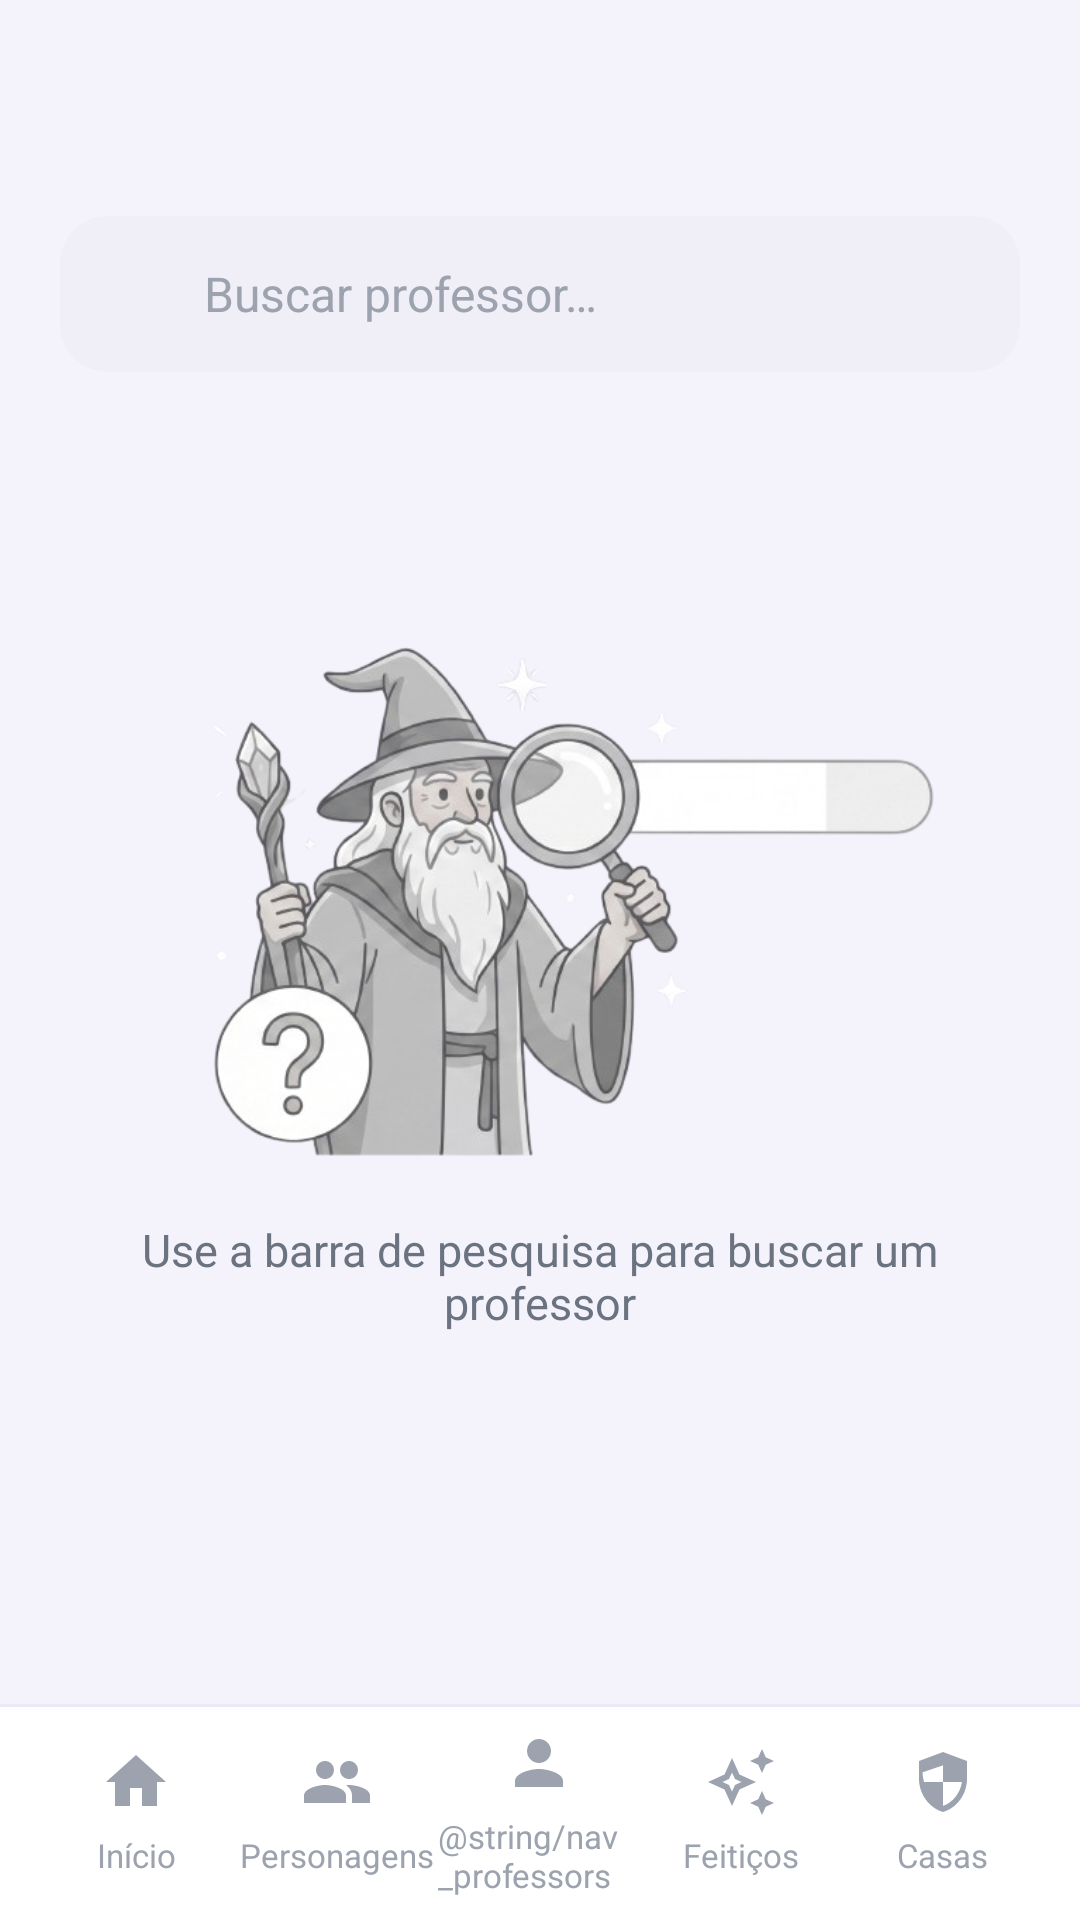

The Android layout XML behind this screen, and the referenced resources:
<!-- AndroidManifest.xml: application theme Theme.HarryPotter -->
<!-- res/layout/activity_professor_escola.xml -->
<?xml version="1.0" encoding="utf-8"?>
<LinearLayout xmlns:android="http://schemas.android.com/apk/res/android"
    xmlns:app="http://schemas.android.com/apk/res-auto"
    xmlns:tools="http://schemas.android.com/tools"
    android:id="@+id/main"
    android:layout_width="match_parent"
    android:layout_height="match_parent"
    android:background="@color/app_background"
    android:orientation="vertical"
    tools:context=".controller.ProfessorEscola">

    
    <ImageView
        android:layout_width="wrap_content"
        android:layout_height="40dp"
        android:layout_marginStart="20dp"
        android:layout_marginTop="16dp"
        android:adjustViewBounds="true"
        android:contentDescription="@string/brand"
        android:scaleType="fitStart"
        android:src="@drawable/logo" />

    
    <LinearLayout
        android:layout_width="match_parent"
        android:layout_height="wrap_content"
        android:layout_marginHorizontal="20dp"
        android:layout_marginTop="16dp"
        android:background="@drawable/bg_search"
        android:gravity="center_vertical"
        android:orientation="horizontal"
        android:paddingHorizontal="16dp">

        <ImageView
            android:layout_width="22dp"
            android:layout_height="22dp"
            android:contentDescription="@null"
            android:src="@drawable/ic_search" />

        <AutoCompleteTextView
            android:id="@+id/acProf"
            android:layout_width="match_parent"
            android:layout_height="52dp"
            android:layout_marginStart="10dp"
            android:background="@null"
            android:completionThreshold="1"
            android:hint="@string/prof_search_hint"
            android:imeOptions="actionSearch"
            android:inputType="text"
            android:maxLines="1"
            android:textColor="@color/text_title"
            android:textColorHint="@color/text_muted"
            android:textSize="16sp" />
    </LinearLayout>

    <androidx.core.widget.NestedScrollView
        android:layout_width="match_parent"
        android:layout_height="0dp"
        android:layout_weight="1"
        android:clipChildren="false"
        android:clipToPadding="false"
        android:paddingHorizontal="20dp"
        android:paddingTop="16dp"
        android:paddingBottom="16dp"
        android:scrollbars="none">

        <LinearLayout
            android:layout_width="match_parent"
            android:layout_height="wrap_content"
            android:clipChildren="false"
            android:clipToPadding="false"
            android:gravity="center_horizontal"
            android:orientation="vertical">

            
            <LinearLayout
                android:id="@+id/emptyView"
                android:layout_width="match_parent"
                android:layout_height="wrap_content"
                android:layout_marginTop="48dp"
                android:gravity="center"
                android:orientation="vertical">

                <ImageView
                    android:layout_width="match_parent"
                    android:layout_height="wrap_content"
                    android:layout_marginHorizontal="24dp"
                    android:adjustViewBounds="true"
                    android:contentDescription="@string/prof_empty"
                    android:scaleType="fitCenter"
                    android:src="@drawable/search" />

                <TextView
                    android:layout_width="wrap_content"
                    android:layout_height="wrap_content"
                    android:layout_marginTop="16dp"
                    android:gravity="center"
                    android:text="@string/prof_empty"
                    android:textColor="@color/text_body"
                    android:textSize="15sp" />
            </LinearLayout>

            
            <LinearLayout
                android:id="@+id/detailContainer"
                android:layout_width="match_parent"
                android:layout_height="wrap_content"
                android:clipChildren="false"
                android:clipToPadding="false"
                android:gravity="center_horizontal"
                android:orientation="vertical"
                android:visibility="gone">

                <TextView
                    android:id="@+id/tvName"
                    android:layout_width="match_parent"
                    android:layout_height="wrap_content"
                    android:gravity="center"
                    android:textColor="@color/purple_primary"
                    android:textSize="30sp"
                    android:textStyle="bold"
                    tools:text="Severus Snape" />

                <FrameLayout
                    android:layout_width="wrap_content"
                    android:layout_height="wrap_content"
                    android:layout_marginTop="20dp"
                    android:clipChildren="false"
                    android:clipToPadding="false">

                    <ImageView
                        android:id="@+id/ivPhotoProf"
                        android:layout_width="200dp"
                        android:layout_height="200dp"
                        android:background="#E8E5F2"
                        android:contentDescription="@string/prof_search_hint"
                        android:scaleType="fitCenter" />

                    <TextView
                        android:id="@+id/tvHouseBadgeProf"
                        android:layout_width="wrap_content"
                        android:layout_height="wrap_content"
                        android:layout_gravity="bottom|end"
                        android:layout_marginEnd="6dp"
                        android:background="@drawable/bg_house_label"
                        android:paddingHorizontal="16dp"
                        android:paddingVertical="6dp"
                        android:textColor="@color/white"
                        android:textSize="15sp"
                        android:textStyle="bold"
                        android:translationY="12dp"
                        tools:text="Slytherin" />
                </FrameLayout>

                
                <LinearLayout
                    android:layout_width="match_parent"
                    android:layout_height="wrap_content"
                    android:layout_marginTop="32dp"
                    android:background="@drawable/bg_card_white"
                    android:orientation="vertical"
                    android:paddingHorizontal="24dp"
                    android:paddingVertical="8dp">

                    <LinearLayout
                        android:layout_width="match_parent"
                        android:layout_height="wrap_content"
                        android:orientation="horizontal"
                        android:paddingVertical="12dp">

                        <TextView
                            android:layout_width="0dp"
                            android:layout_height="wrap_content"
                            android:layout_weight="1"
                            android:text="@string/char_species"
                            android:textColor="@color/text_body"
                            android:textSize="16sp" />

                        <TextView
                            android:id="@+id/tvSpeciesProf"
                            android:layout_width="wrap_content"
                            android:layout_height="wrap_content"
                            android:textColor="@color/text_title"
                            android:textSize="16sp"
                            android:textStyle="bold"
                            tools:text="Humano" />
                    </LinearLayout>

                    <View
                        android:layout_width="match_parent"
                        android:layout_height="1dp"
                        android:background="#EEEAF5" />

                    <LinearLayout
                        android:layout_width="match_parent"
                        android:layout_height="wrap_content"
                        android:orientation="horizontal"
                        android:paddingVertical="12dp">

                        <TextView
                            android:layout_width="0dp"
                            android:layout_height="wrap_content"
                            android:layout_weight="1"
                            android:text="@string/char_house"
                            android:textColor="@color/text_body"
                            android:textSize="16sp" />

                        <TextView
                            android:id="@+id/tvHouseProf"
                            android:layout_width="wrap_content"
                            android:layout_height="wrap_content"
                            android:textColor="@color/text_title"
                            android:textSize="16sp"
                            android:textStyle="bold"
                            tools:text="Slytherin" />
                    </LinearLayout>

                    <View
                        android:layout_width="match_parent"
                        android:layout_height="1dp"
                        android:background="#EEEAF5" />

                    <LinearLayout
                        android:layout_width="match_parent"
                        android:layout_height="wrap_content"
                        android:orientation="vertical"
                        android:paddingVertical="12dp">

                        <TextView
                            android:layout_width="match_parent"
                            android:layout_height="wrap_content"
                            android:text="@string/prof_alt_names"
                            android:textColor="@color/text_body"
                            android:textSize="16sp" />

                        <TextView
                            android:id="@+id/tvAltNames"
                            android:layout_width="match_parent"
                            android:layout_height="wrap_content"
                            android:layout_marginTop="4dp"
                            android:textColor="@color/text_title"
                            android:textSize="16sp"
                            android:textStyle="bold"
                            tools:text="Half-Blood Prince, Snivellus, Sev" />
                    </LinearLayout>
                </LinearLayout>
            </LinearLayout>

            <ProgressBar
                android:id="@+id/progressBar2"
                style="?android:attr/progressBarStyle"
                android:layout_width="wrap_content"
                android:layout_height="wrap_content"
                android:layout_marginTop="48dp"
                android:visibility="gone" />
        </LinearLayout>
    </androidx.core.widget.NestedScrollView>

    <include
        android:id="@+id/bottomNav"
        layout="@layout/bottom_nav"
        android:layout_width="match_parent"
        android:layout_height="72dp" />
</LinearLayout>
<!-- res/layout/bottom_nav.xml (included above) -->
<?xml version="1.0" encoding="utf-8"?>
<LinearLayout xmlns:android="http://schemas.android.com/apk/res/android"
    android:id="@+id/bottomNav"
    android:layout_width="match_parent"
    android:layout_height="72dp"
    android:background="@drawable/bg_bottom_bar"
    android:gravity="center_vertical"
    android:orientation="horizontal"
    android:paddingHorizontal="12dp">

    <LinearLayout
        android:id="@+id/navHome"
        android:layout_width="0dp"
        android:layout_height="wrap_content"
        android:layout_weight="1"
        android:clickable="true"
        android:focusable="true"
        android:gravity="center"
        android:orientation="vertical"
        android:paddingVertical="6dp">

        <ImageView
            android:id="@+id/ivHome"
            android:layout_width="24dp"
            android:layout_height="24dp"
            android:contentDescription="@string/nav_home"
            android:src="@drawable/ic_home"
            android:tint="@color/nav_inactive" />

        <TextView
            android:id="@+id/tvHome"
            android:layout_width="wrap_content"
            android:layout_height="wrap_content"
            android:layout_marginTop="5dp"
            android:text="@string/nav_home"
            android:textColor="@color/nav_inactive"
            android:textSize="11sp" />
    </LinearLayout>

    <LinearLayout
        android:id="@+id/navCharacters"
        android:layout_width="0dp"
        android:layout_height="wrap_content"
        android:layout_weight="1"
        android:clickable="true"
        android:focusable="true"
        android:gravity="center"
        android:orientation="vertical"
        android:paddingVertical="6dp">

        <ImageView
            android:id="@+id/ivCharacters"
            android:layout_width="24dp"
            android:layout_height="24dp"
            android:contentDescription="@string/nav_characters"
            android:src="@drawable/ic_characters"
            android:tint="@color/nav_inactive" />

        <TextView
            android:id="@+id/tvCharacters"
            android:layout_width="wrap_content"
            android:layout_height="wrap_content"
            android:layout_marginTop="5dp"
            android:text="@string/nav_characters"
            android:textColor="@color/nav_inactive"
            android:textSize="11sp" />
    </LinearLayout>

    <LinearLayout
        android:id="@+id/navProfessors"
        android:layout_width="0dp"
        android:layout_height="wrap_content"
        android:layout_weight="1"
        android:clickable="true"
        android:focusable="true"
        android:gravity="center"
        android:orientation="vertical"
        android:paddingVertical="6dp">

        <ImageView
            android:id="@+id/ivProfessors"
            android:layout_width="24dp"
            android:layout_height="24dp"
            android:contentDescription="@string/nav_professors"
            android:src="@drawable/ic_person"
            android:tint="@color/nav_inactive" />

        <TextView
            android:id="@+id/tvProfessors"
            android:layout_width="wrap_content"
            android:layout_height="wrap_content"
            android:layout_marginTop="5dp"
            android:text="@string/nav_professors"
            android:textColor="@color/nav_inactive"
            android:textSize="11sp" />
    </LinearLayout>

    <LinearLayout
        android:id="@+id/navSpells"
        android:layout_width="0dp"
        android:layout_height="wrap_content"
        android:layout_weight="1"
        android:clickable="true"
        android:focusable="true"
        android:gravity="center"
        android:orientation="vertical"
        android:paddingVertical="6dp">

        <ImageView
            android:id="@+id/ivSpells"
            android:layout_width="24dp"
            android:layout_height="24dp"
            android:contentDescription="@string/nav_spells"
            android:src="@drawable/ic_spells"
            android:tint="@color/nav_inactive" />

        <TextView
            android:id="@+id/tvSpells"
            android:layout_width="wrap_content"
            android:layout_height="wrap_content"
            android:layout_marginTop="5dp"
            android:text="@string/nav_spells"
            android:textColor="@color/nav_inactive"
            android:textSize="11sp" />
    </LinearLayout>

    <LinearLayout
        android:id="@+id/navHouses"
        android:layout_width="0dp"
        android:layout_height="wrap_content"
        android:layout_weight="1"
        android:clickable="true"
        android:focusable="true"
        android:gravity="center"
        android:orientation="vertical"
        android:paddingVertical="6dp">

        <ImageView
            android:id="@+id/ivHouses"
            android:layout_width="24dp"
            android:layout_height="24dp"
            android:contentDescription="@string/nav_houses"
            android:src="@drawable/ic_houses"
            android:tint="@color/nav_inactive" />

        <TextView
            android:id="@+id/tvHouses"
            android:layout_width="wrap_content"
            android:layout_height="wrap_content"
            android:layout_marginTop="5dp"
            android:text="@string/nav_houses"
            android:textColor="@color/nav_inactive"
            android:textSize="11sp" />
    </LinearLayout>
</LinearLayout>
<!-- resources referenced by this layout -->
<resources>
  <color name="app_background">#F4F2FB</color>
  <color name="nav_inactive">#9CA3AF</color>
  <color name="purple_primary">#7C3AED</color>
  <color name="text_body">#6B7280</color>
  <color name="text_muted">#9CA3AF</color>
  <color name="text_title">#15131F</color>
  <color name="white">#FFFFFFFF</color>
  <!-- drawable bg_bottom_bar (drawable) -->
  <?xml version="1.0" encoding="utf-8"?>
  <layer-list xmlns:android="http://schemas.android.com/apk/res/android">
      <item android:gravity="top">
          <shape android:shape="rectangle">
              <solid android:color="#ECE8F5" />
          </shape>
      </item>
      <item android:top="1dp">
          <shape android:shape="rectangle">
              <solid android:color="@color/card_surface" />
          </shape>
      </item>
  </layer-list>
  <!-- drawable bg_search (drawable) -->
  <?xml version="1.0" encoding="utf-8"?>
  <shape xmlns:android="http://schemas.android.com/apk/res/android"
      android:shape="rectangle">
      <solid android:color="#F0EEF6" />
      <corners android:radius="16dp" />
  </shape>
  <!-- drawable ic_home (drawable) -->
  <vector xmlns:android="http://schemas.android.com/apk/res/android"
      android:width="24dp"
      android:height="24dp"
      android:viewportWidth="24"
      android:viewportHeight="24"
      android:tint="@color/white">
      <path
          android:fillColor="@android:color/white"
          android:pathData="M10,20v-6h4v6h5v-8h3L12,3 2,12h3v8z" />
  </vector>
  <!-- drawable ic_houses (drawable) -->
  <vector xmlns:android="http://schemas.android.com/apk/res/android"
      android:width="24dp"
      android:height="24dp"
      android:viewportWidth="24"
      android:viewportHeight="24"
      android:tint="@color/nav_inactive">
      <path
          android:fillColor="@android:color/white"
          android:pathData="M12,2L4,5v6c0,5 3.4,9.7 8,11c4.6,-1.3 8,-6 8,-11V5L12,2zM12,11.99h6.3c-0.47,3.6 -3.13,6.95 -6.3,7.97V12H5.7C5.4,11 5.2,9.9 5.2,8.78l6.8,-2.34V11.99z" />
  </vector>
  <!-- drawable ic_person (drawable) -->
  <vector xmlns:android="http://schemas.android.com/apk/res/android"
      android:width="24dp"
      android:height="24dp"
      android:viewportWidth="24"
      android:viewportHeight="24"
      android:tint="@color/text_title">
      <path
          android:fillColor="@android:color/white"
          android:pathData="M12,12c2.21,0 4,-1.79 4,-4s-1.79,-4 -4,-4 -4,1.79 -4,4 1.79,4 4,4zM12,14c-2.67,0 -8,1.34 -8,4v2h16v-2c0,-2.66 -5.33,-4 -8,-4z" />
  </vector>
  <!-- drawable ic_spells (drawable) -->
  <vector xmlns:android="http://schemas.android.com/apk/res/android"
      android:width="24dp"
      android:height="24dp"
      android:viewportWidth="24"
      android:viewportHeight="24"
      android:tint="@color/nav_inactive">
      <path
          android:fillColor="@android:color/white"
          android:pathData="M19,9 L17.75,6.25 15,5 17.75,3.75 19,1 20.25,3.75 23,5 20.25,6.25ZM19,23 L17.75,20.25 15,19 17.75,17.75 19,15 20.25,17.75 23,19 20.25,20.25ZM9,20 L6.5,14.5 1,12 6.5,9.5 9,4 11.5,9.5 17,12 11.5,14.5ZM9,15.15 L10,13 12.15,12 10,11 9,8.85 8,11 5.85,12 8,13ZM9,12Z" />
  </vector>
  <string name="brand">Wizarding World</string>
  <string name="char_house">Casa</string>
  <string name="char_species">Espécie</string>
  <string name="nav_characters">Personagens</string>
  <string name="nav_home">Início</string>
  <string name="nav_houses">Casas</string>
  <string name="nav_spells">Feitiços</string>
  <string name="prof_alt_names">Nomes alternativos</string>
  <string name="prof_empty">Use a barra de pesquisa para buscar um professor</string>
  <string name="prof_search_hint">Buscar professor…</string>
  <style name="Theme.HarryPotter" parent="Base.Theme.HarryPotter" />
  <color name="card_surface">#FFFFFFFF</color>
  <style name="Base.Theme.HarryPotter" parent="Theme.Material3.DayNight.NoActionBar">
          
          
      </style>
</resources>
